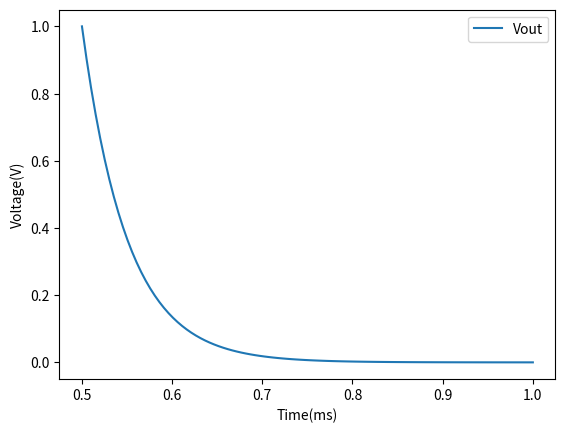

Reproduce this figure in Python.
import numpy as np
import matplotlib.pyplot as plt
time = np.linspace(0.5, 1, 100)
def vout(t): return np.exp(-(t-0.5)/0.05)
plt.plot(time, vout(time), label='Vout')
plt.xlabel('Time(ms)')
plt.ylabel('Voltage(V)')
plt.legend()
plt.show()
